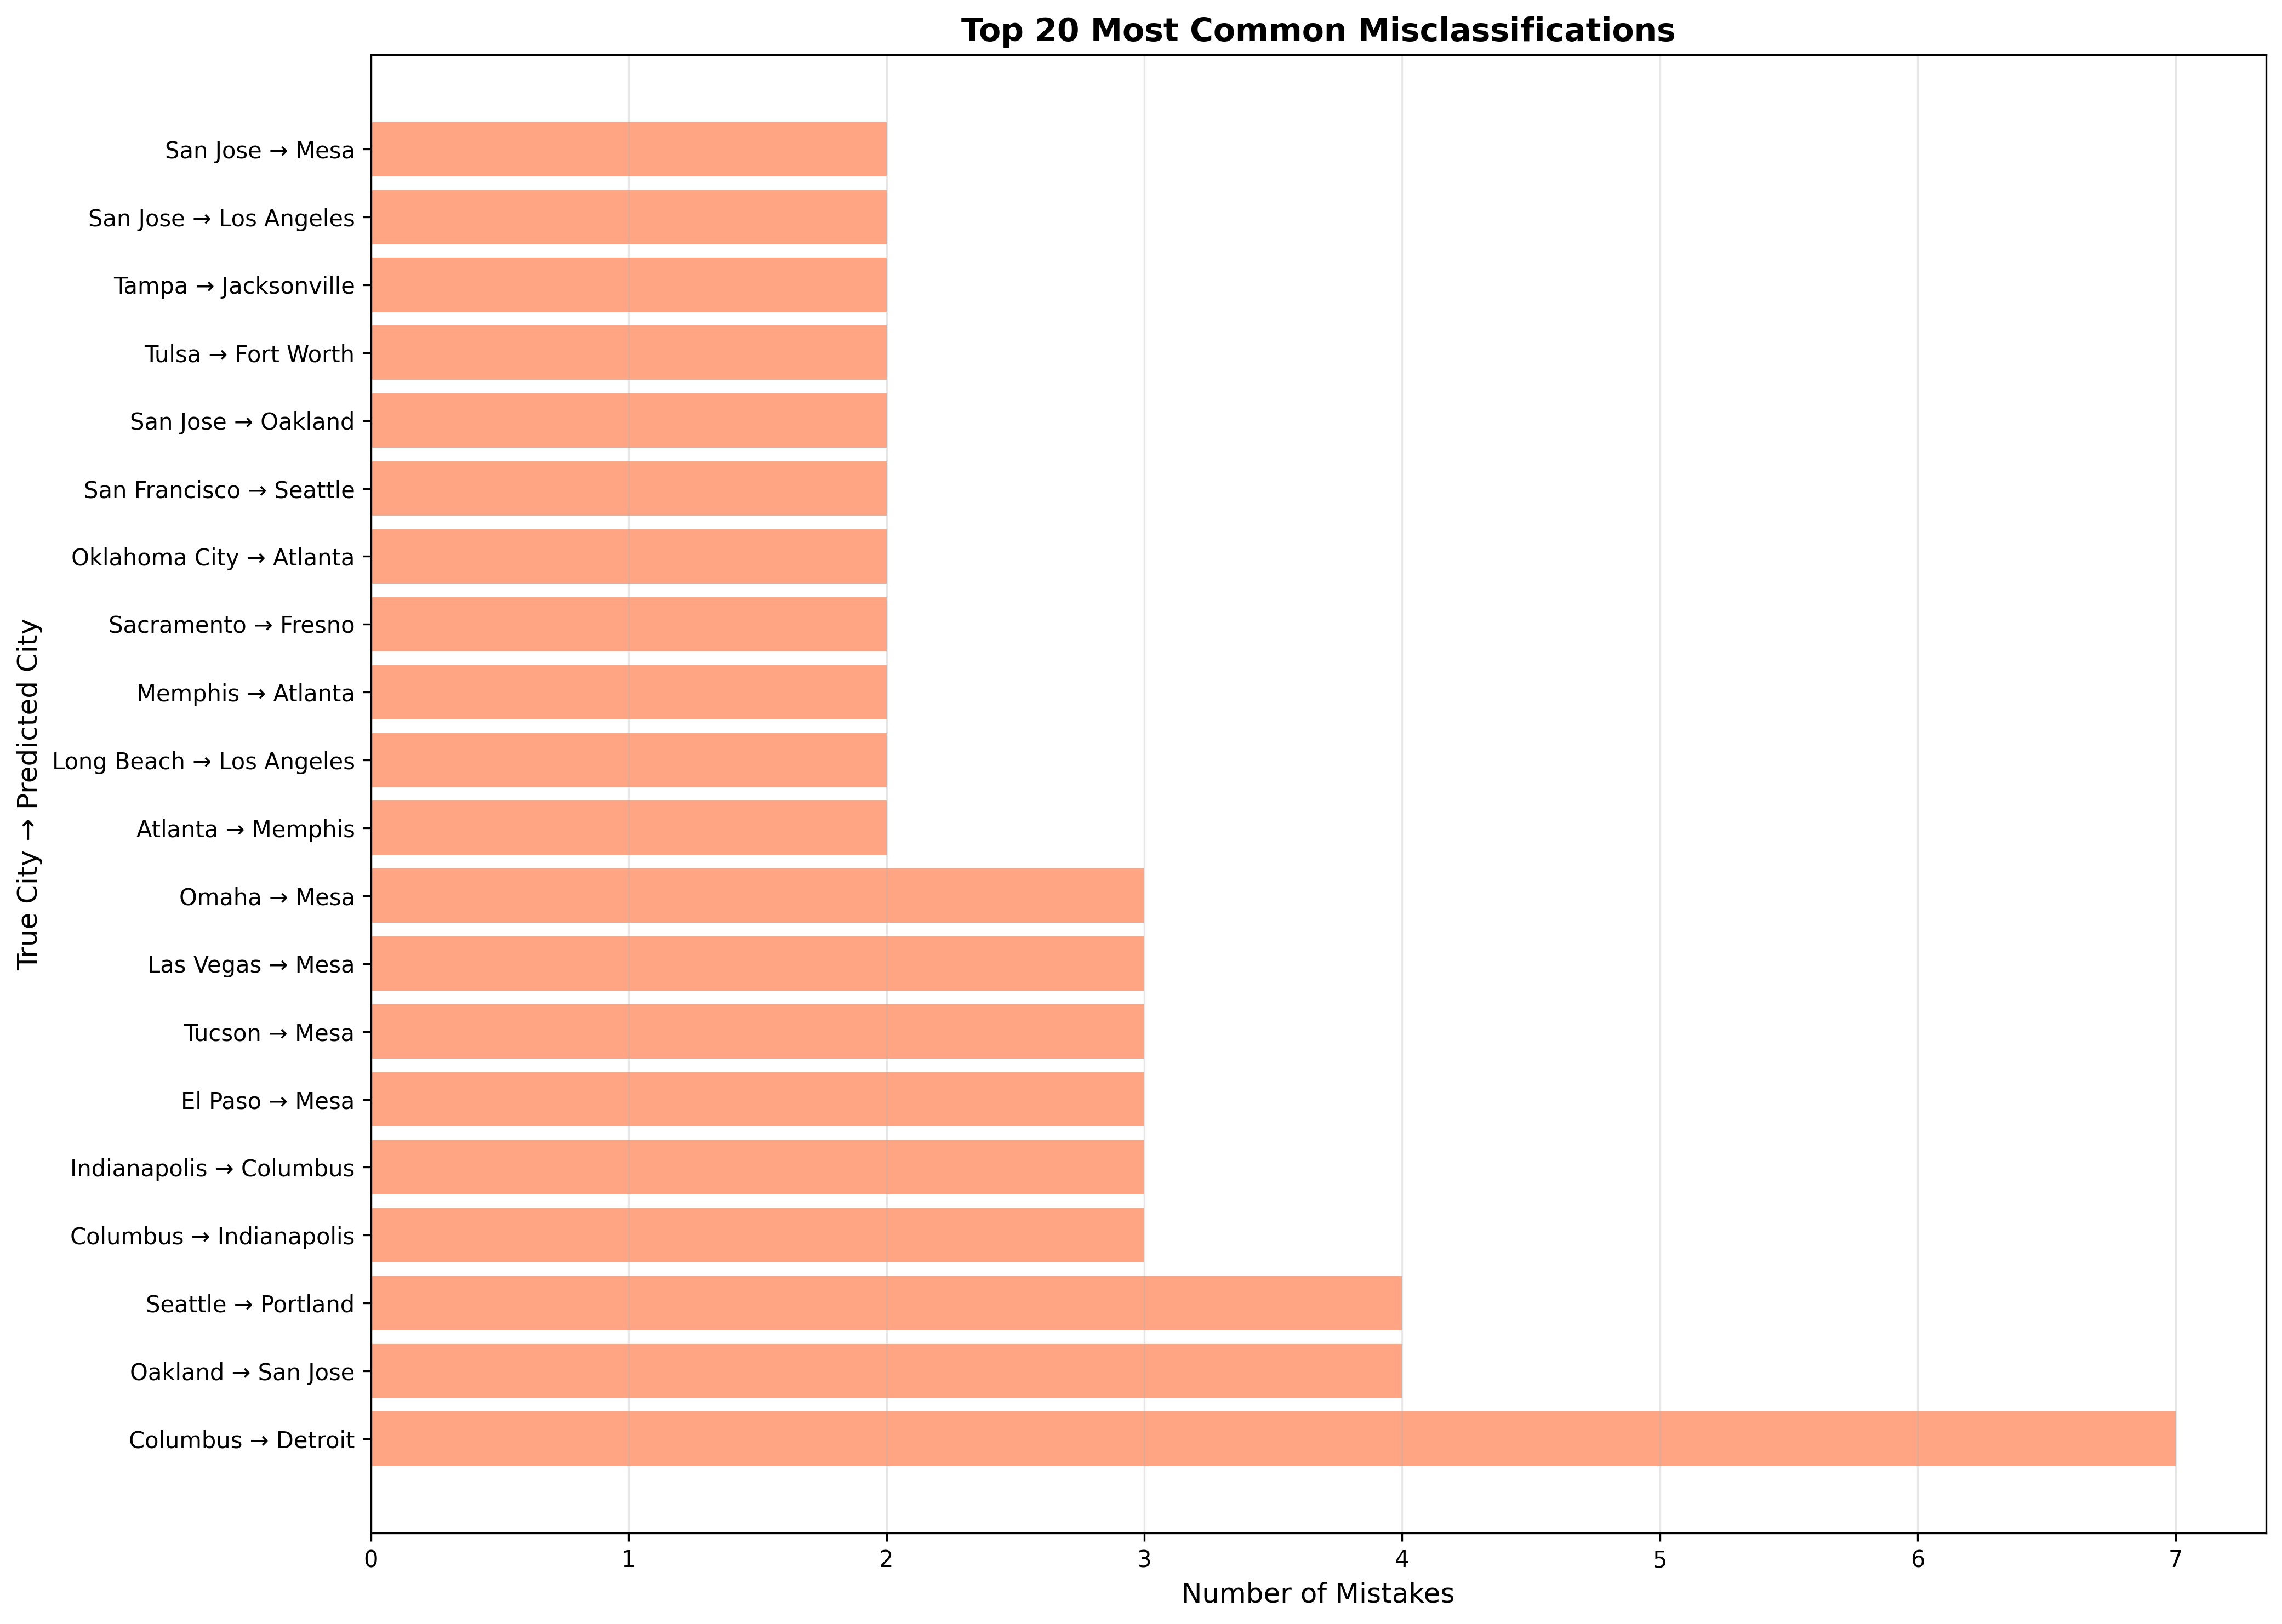

The data file committed next to this chart (first rows):
true_city, predicted_city, count
Columbus, Detroit, 7
Oakland, San Jose, 4
Seattle, Portland, 4
Columbus, Indianapolis, 3
Indianapolis, Columbus, 3
El Paso, Mesa, 3
Tucson, Mesa, 3
Las Vegas, Mesa, 3
Omaha, Mesa, 3
Atlanta, Memphis, 2
Long Beach, Los Angeles, 2
Memphis, Atlanta, 2
Sacramento, Fresno, 2
Oklahoma City, Atlanta, 2
San Francisco, Seattle, 2
San Jose, Oakland, 2
Tulsa, Fort Worth, 2
Tampa, Jacksonville, 2
San Jose, Los Angeles, 2
San Jose, Mesa, 2
